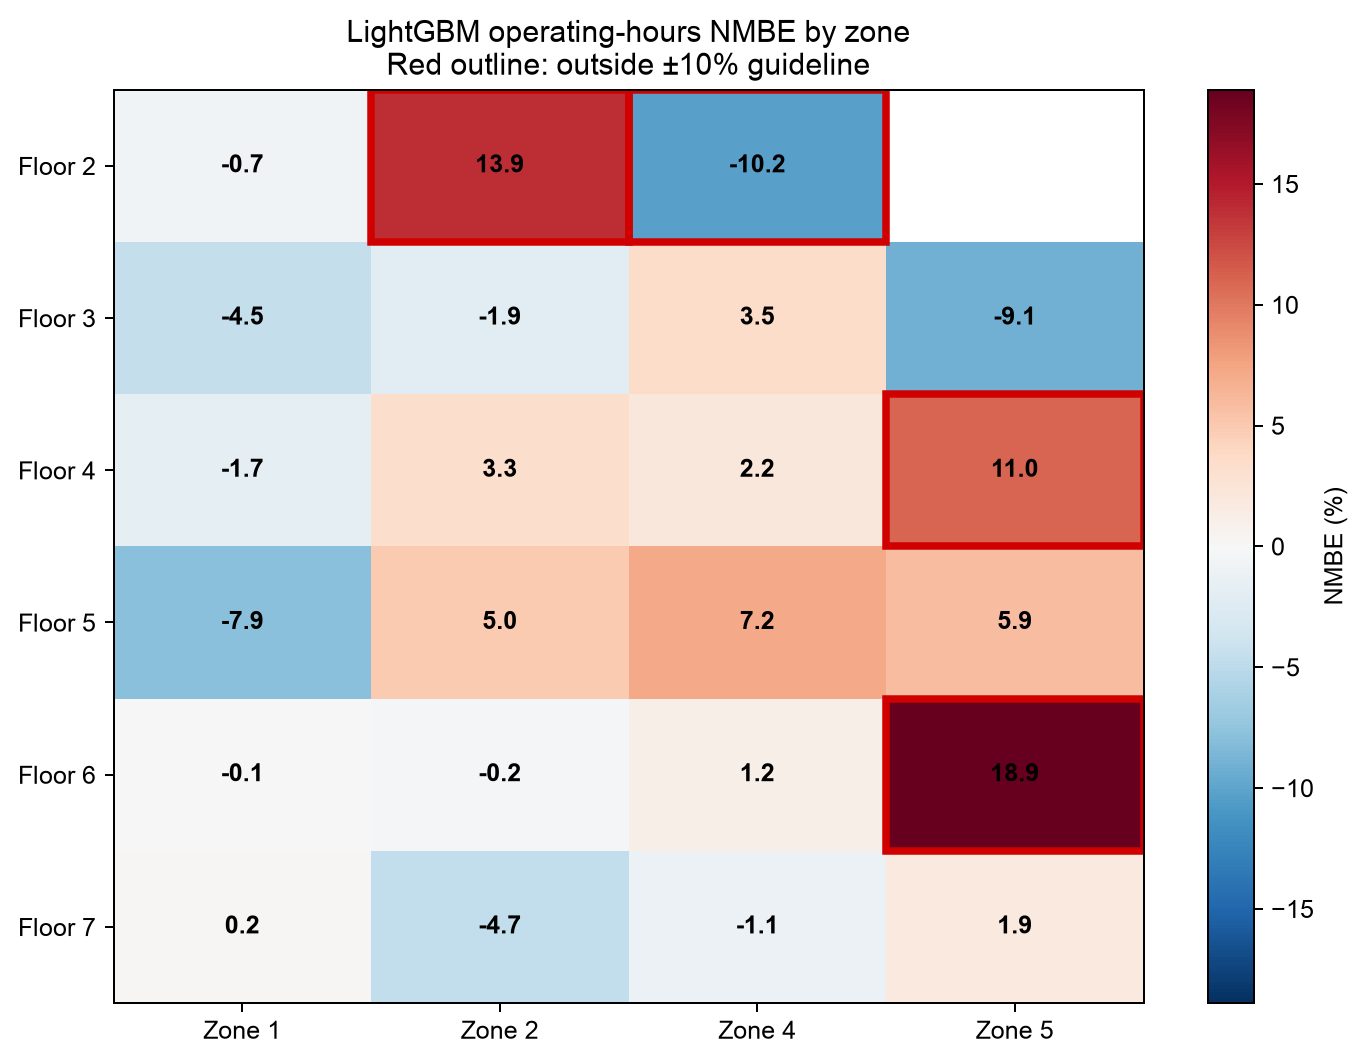

The data file committed next to this chart (first rows):
floor, 1, 2, 4, 5
2, -0.695, 13.89, -10.24, 
3, -4.487, -1.925, 3.531, -9.113
4, -1.715, 3.289, 2.21, 11
5, -7.915, 4.969, 7.16, 5.885
6, -0.102, -0.1753, 1.172, 18.9
7, 0.1933, -4.658, -1.088, 1.864
